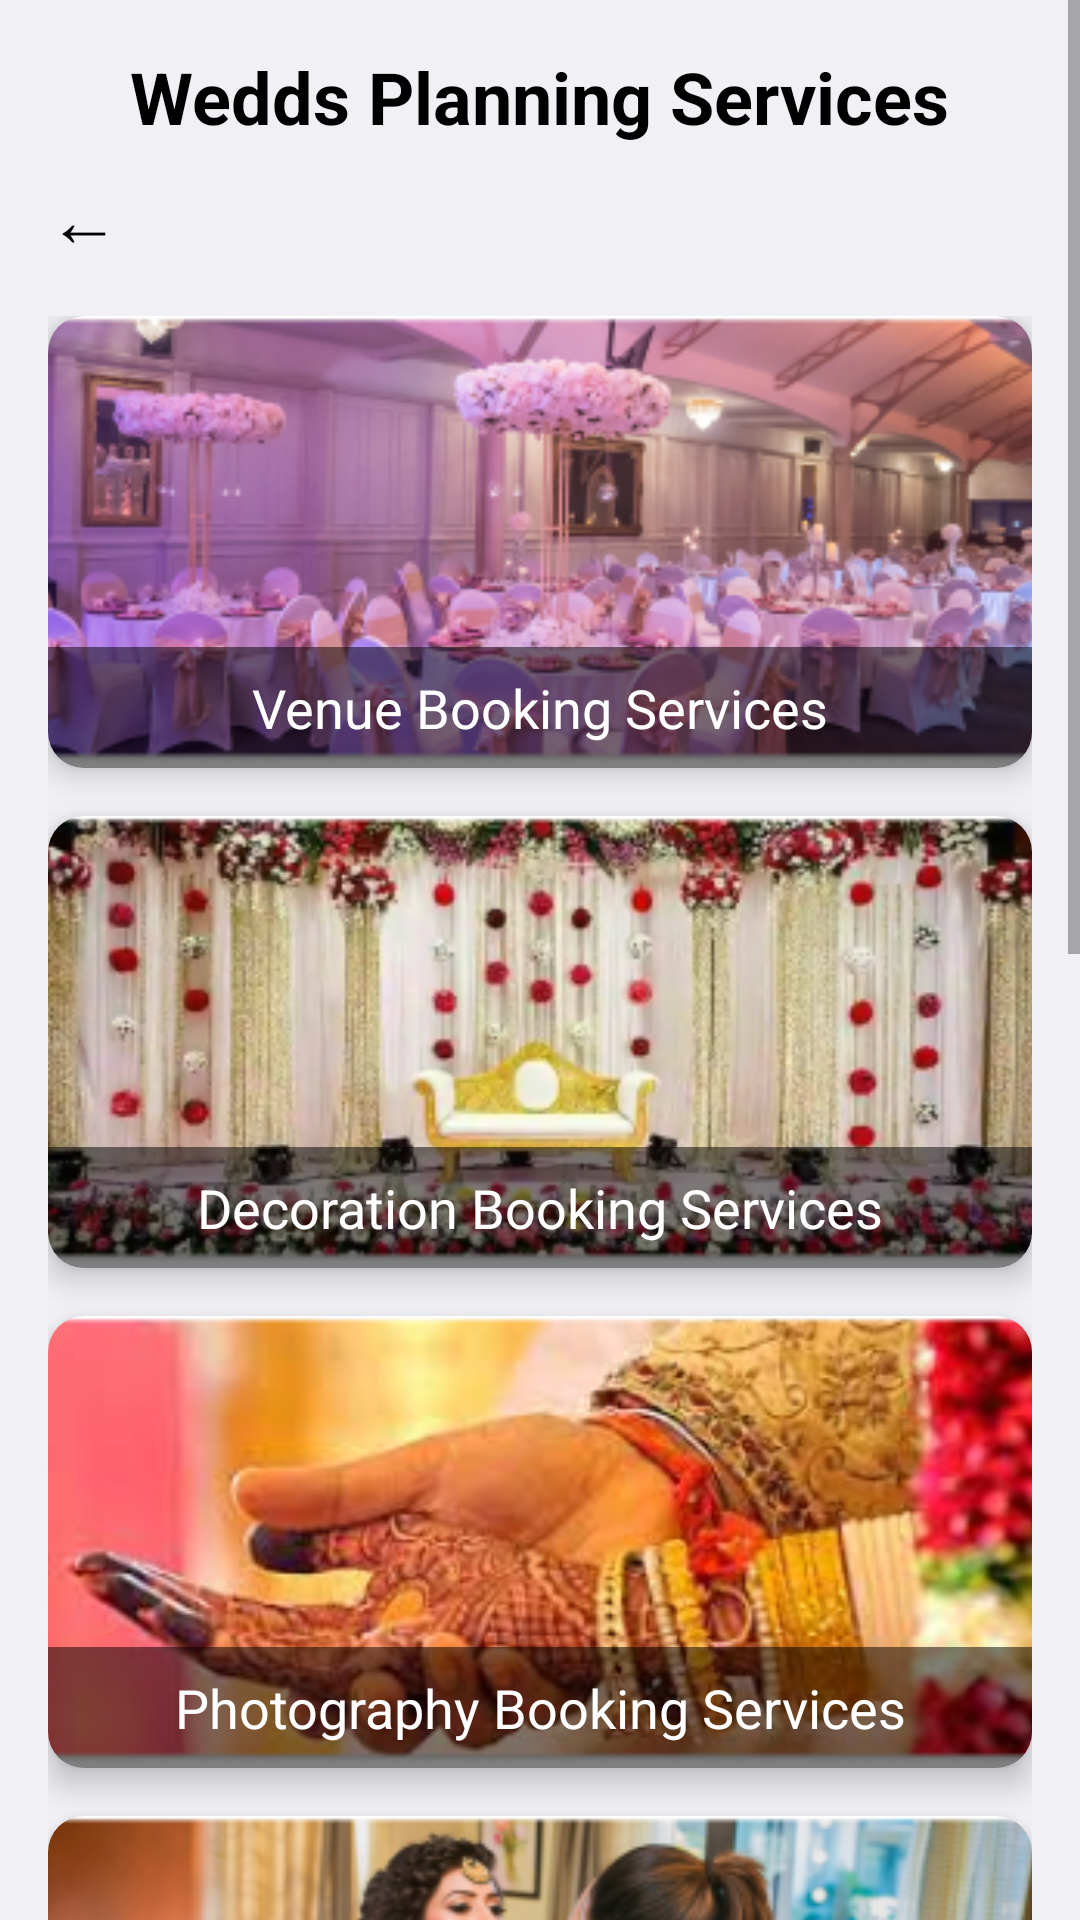

Android layout source for this screen:
<!-- AndroidManifest.xml: application theme Theme.Anavel -->
<!-- res/layout/fragment_notification.xml -->
<ScrollView
    xmlns:android="http://schemas.android.com/apk/res/android"
    xmlns:card_view="http://schemas.android.com/apk/res-auto"
    android:layout_width="match_parent"
    android:layout_height="match_parent"
    android:background="#FFF0F0F5">

    <LinearLayout
        android:layout_width="match_parent"
        android:layout_height="wrap_content"
        android:orientation="vertical"
        android:padding="16dp">

        
        <TextView
            android:layout_width="wrap_content"
            android:layout_height="wrap_content"
            android:text="Wedds Planning Services"
            android:textSize="24sp"
            android:textStyle="bold"
            android:textColor="#000000"
            android:layout_gravity="center" />

        
        <TextView
            android:id="@+id/tvBack"
            android:layout_width="wrap_content"
            android:layout_height="wrap_content"
            android:text="←"
            android:textSize="24sp"
            android:textColor="#000000"
            android:layout_marginBottom="16dp"
            android:layout_marginTop="8dp" />

        
        <LinearLayout
            android:layout_width="match_parent"
            android:layout_height="wrap_content"
            android:orientation="vertical">

            
            <androidx.cardview.widget.CardView
                android:layout_width="match_parent"
                android:layout_height="wrap_content"
                android:layout_marginBottom="16dp"
                card_view:cardCornerRadius="12dp"
                card_view:cardElevation="6dp">

                <LinearLayout
                    android:layout_width="match_parent"
                    android:layout_height="wrap_content"
                    android:orientation="vertical">

                    <ImageView
                        android:layout_width="match_parent"
                        android:layout_height="150dp"
                        android:src="@drawable/rectangle121_vendor"
                        android:scaleType="centerCrop" />

                    <TextView
                        android:layout_height="wrap_content"
                        android:text="Venue Booking Services"
                        android:textSize="18sp"
                        android:textColor="#FFFFFF"
                        android:background="#80000000"
                        android:padding="8dp"
                        android:layout_gravity="bottom"
                        android:layout_marginTop="-40dp"
                        android:gravity="center"
                        android:layout_width="match_parent" />
                </LinearLayout>

            </androidx.cardview.widget.CardView>

            
            <androidx.cardview.widget.CardView
                android:layout_width="match_parent"
                android:layout_height="wrap_content"
                android:layout_marginBottom="16dp"
                card_view:cardCornerRadius="12dp"
                card_view:cardElevation="6dp">

                <LinearLayout
                    android:layout_width="match_parent"
                    android:layout_height="wrap_content"
                    android:orientation="vertical">

                    <ImageView
                        android:layout_width="match_parent"
                        android:layout_height="150dp"
                        android:src="@drawable/rectangle122_vendor"
                        android:scaleType="centerCrop" />

                    <TextView
                        android:layout_height="wrap_content"
                        android:text="Decoration Booking Services"
                        android:textSize="18sp"
                        android:textColor="#FFFFFF"
                        android:background="#80000000"
                        android:padding="8dp"
                        android:layout_gravity="bottom"
                        android:layout_marginTop="-40dp"
                        android:gravity="center"
                        android:layout_width="match_parent" />
                </LinearLayout>

            </androidx.cardview.widget.CardView>

            
            <androidx.cardview.widget.CardView
                android:layout_width="match_parent"
                android:layout_height="wrap_content"
                android:layout_marginBottom="16dp"
                card_view:cardCornerRadius="12dp"
                card_view:cardElevation="6dp">

                <LinearLayout
                    android:layout_width="match_parent"
                    android:layout_height="wrap_content"
                    android:orientation="vertical">

                    <ImageView
                        android:layout_width="match_parent"
                        android:layout_height="150dp"
                        android:src="@drawable/rectangle123_vendor"
                        android:scaleType="centerCrop" />

                    <TextView
                        android:layout_height="wrap_content"
                        android:text="Photography Booking Services"
                        android:textSize="18sp"
                        android:textColor="#FFFFFF"
                        android:background="#80000000"
                        android:padding="8dp"
                        android:layout_gravity="bottom"
                        android:layout_marginTop="-40dp"
                        android:gravity="center"
                        android:layout_width="match_parent" />
                </LinearLayout>

            </androidx.cardview.widget.CardView>

            
            <androidx.cardview.widget.CardView
                android:layout_width="match_parent"
                android:layout_height="wrap_content"
                android:layout_marginBottom="16dp"
                card_view:cardCornerRadius="12dp"
                card_view:cardElevation="6dp">

                <LinearLayout
                    android:layout_width="match_parent"
                    android:layout_height="wrap_content"
                    android:orientation="vertical">

                    <ImageView
                        android:layout_width="match_parent"
                        android:layout_height="150dp"
                        android:src="@drawable/rectangle124_vendor"
                        android:scaleType="centerCrop" />

                    <TextView
                        android:layout_height="wrap_content"
                        android:text="Makeup Artist Booking Services"
                        android:textSize="18sp"
                        android:textColor="#FFFFFF"
                        android:background="#80000000"
                        android:padding="8dp"
                        android:layout_gravity="bottom"
                        android:layout_marginTop="-40dp"
                        android:gravity="center"
                        android:layout_width="match_parent" />
                </LinearLayout>

            </androidx.cardview.widget.CardView>

            
            <androidx.cardview.widget.CardView
                android:layout_width="match_parent"
                android:layout_height="wrap_content"
                android:layout_marginBottom="16dp"
                card_view:cardCornerRadius="12dp"
                card_view:cardElevation="6dp">

                <LinearLayout
                    android:layout_width="match_parent"
                    android:layout_height="wrap_content"
                    android:orientation="vertical">

                    <ImageView
                        android:layout_width="match_parent"
                        android:layout_height="150dp"
                        android:src="@drawable/rectangle125_vendor"
                        android:scaleType="centerCrop" />

                    <TextView
                        android:layout_height="wrap_content"
                        android:text="Catering Booking Services"
                        android:textSize="18sp"
                        android:textColor="#FFFFFF"
                        android:background="#80000000"
                        android:padding="8dp"
                        android:layout_gravity="bottom"
                        android:layout_marginTop="-40dp"
                        android:gravity="center"
                        android:layout_width="match_parent" />
                </LinearLayout>

            </androidx.cardview.widget.CardView>

            
            <androidx.cardview.widget.CardView
                android:layout_width="match_parent"
                android:layout_height="wrap_content"
                android:layout_marginBottom="16dp"
                card_view:cardCornerRadius="12dp"
                card_view:cardElevation="6dp">

                <LinearLayout
                    android:layout_width="match_parent"
                    android:layout_height="wrap_content"
                    android:orientation="vertical">

                    <ImageView
                        android:layout_width="match_parent"
                        android:layout_height="150dp"
                        android:src="@drawable/rectangle126_vendor"
                        android:scaleType="centerCrop" />

                    <TextView
                        android:layout_height="wrap_content"
                        android:text="Music and dance Booking Services"
                        android:textSize="18sp"
                        android:textColor="#FFFFFF"
                        android:background="#80000000"
                        android:padding="8dp"
                        android:layout_gravity="bottom"
                        android:layout_marginTop="-40dp"
                        android:gravity="center"
                        android:layout_width="match_parent" />
                </LinearLayout>

            </androidx.cardview.widget.CardView>

            
            <androidx.cardview.widget.CardView
                android:layout_width="match_parent"
                android:layout_height="wrap_content"
                android:layout_marginBottom="16dp"
                card_view:cardCornerRadius="12dp"
                card_view:cardElevation="6dp">

                <LinearLayout
                    android:layout_width="match_parent"
                    android:layout_height="wrap_content"
                    android:orientation="vertical">

                    <ImageView
                        android:layout_width="match_parent"
                        android:layout_height="150dp"
                        android:src="@drawable/rectangle127_vendor"
                        android:scaleType="centerCrop" />

                    <TextView
                        android:layout_height="wrap_content"
                        android:text="Pandit Booking Services"
                        android:textSize="18sp"
                        android:textColor="#FFFFFF"
                        android:background="#80000000"
                        android:padding="8dp"
                        android:layout_gravity="bottom"
                        android:layout_marginTop="-40dp"
                        android:gravity="center"
                        android:layout_width="match_parent" />
                </LinearLayout>

            </androidx.cardview.widget.CardView>

        </LinearLayout>
    </LinearLayout>
</ScrollView>
<!-- resources referenced by this layout -->
<resources>
  <!-- drawable rectangle121_vendor: png bitmap (drawable, 101506 bytes) -->
  <!-- drawable rectangle122_vendor: png bitmap (drawable, 118679 bytes) -->
  <!-- drawable rectangle123_vendor: png bitmap (drawable, 102718 bytes) -->
  <!-- drawable rectangle124_vendor: png bitmap (drawable, 102659 bytes) -->
  <!-- drawable rectangle125_vendor: png bitmap (drawable, 110799 bytes) -->
  <!-- drawable rectangle126_vendor: png bitmap (drawable, 125789 bytes) -->
  <!-- drawable rectangle127_vendor: png bitmap (drawable, 116979 bytes) -->
  <style name="Theme.Anavel" parent="Base.Theme.Anavel" />
  <style name="Base.Theme.Anavel" parent="Theme.MaterialComponents.DayNight.NoActionBar">
          
          
      </style>
</resources>
